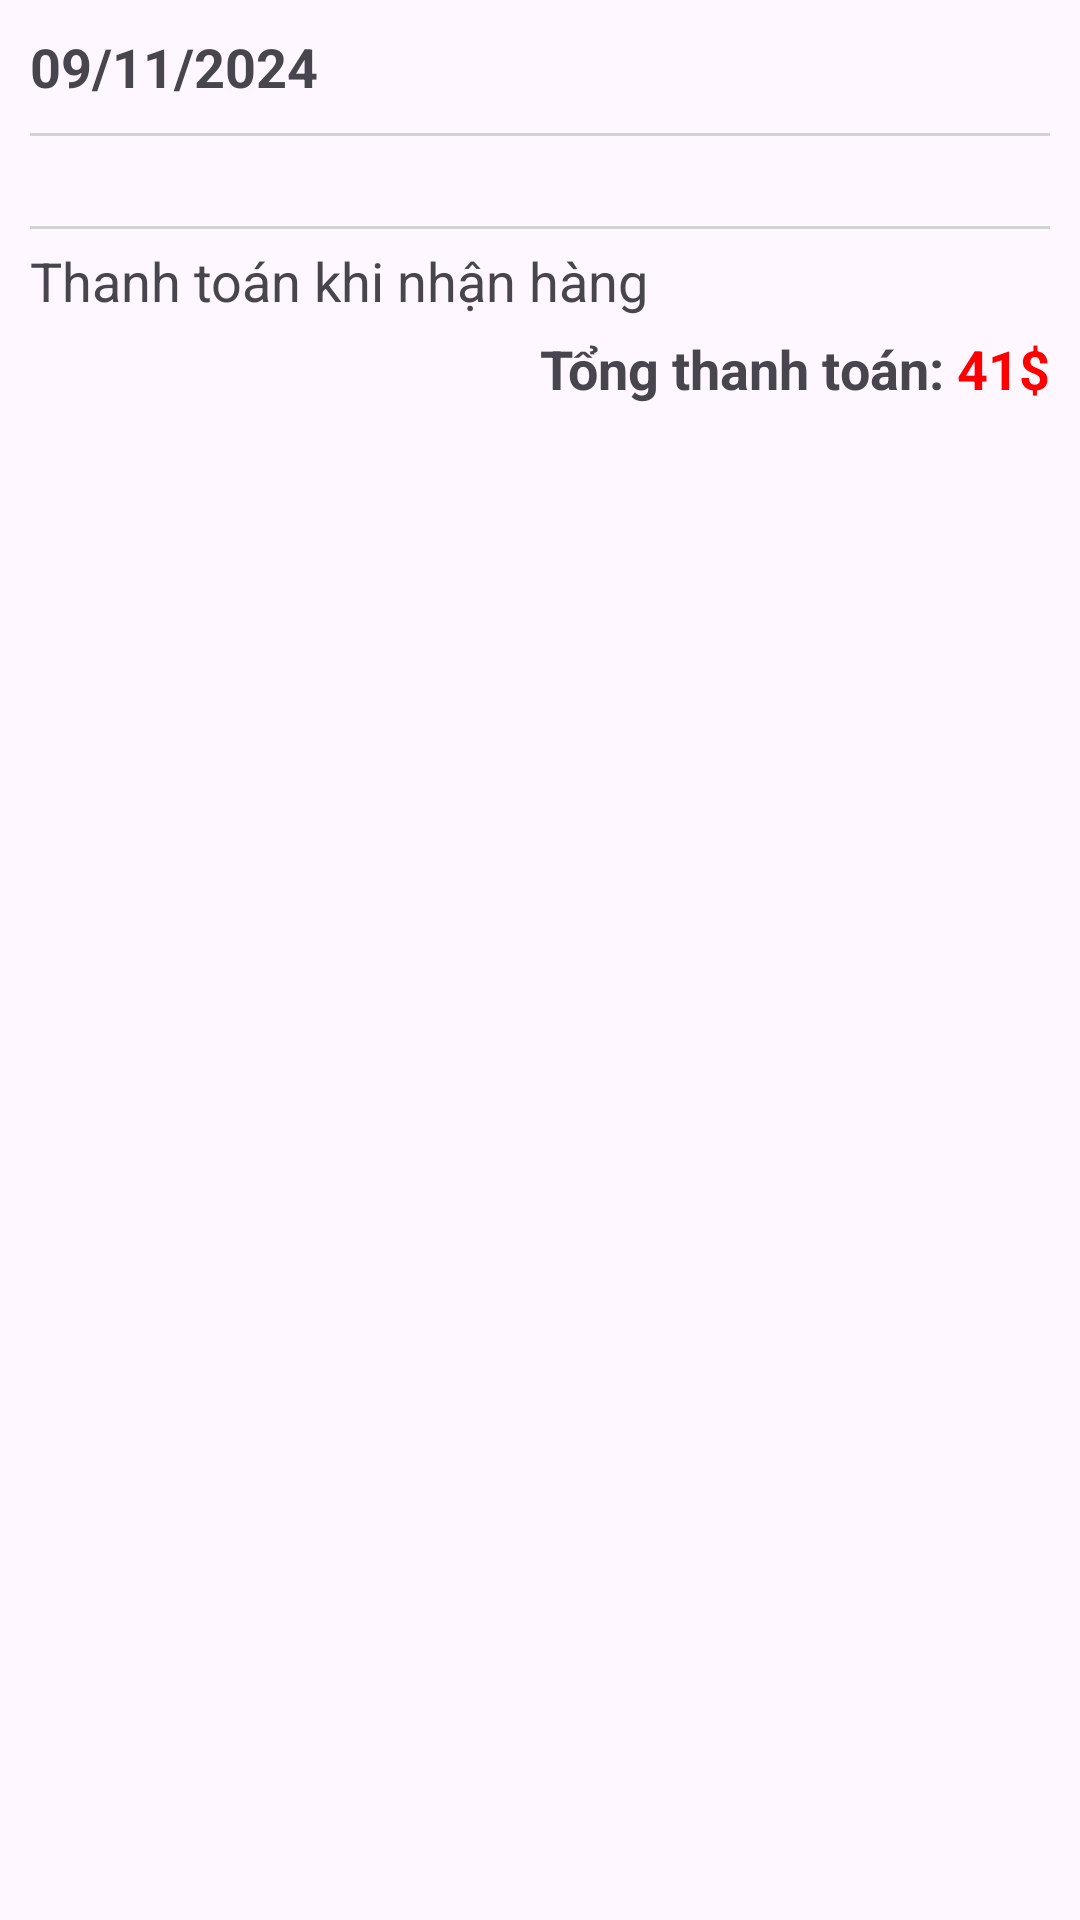

This screen was rendered from an Android layout file. Write that file and the resources it references.
<!-- AndroidManifest.xml: application theme Theme.Shopping_Online -->
<!-- res/layout/items_history_payment.xml -->
<?xml version="1.0" encoding="utf-8"?>
<LinearLayout xmlns:android="http://schemas.android.com/apk/res/android"
    android:layout_width="match_parent"
    android:layout_height="wrap_content"
    android:background="@drawable/background_items_history"
    android:orientation="vertical"
    android:layout_margin="10dp"
    android:padding="10dp">

    <LinearLayout
        android:layout_width="match_parent"
        android:layout_height="wrap_content"
        android:layout_marginBottom="5dp"
        android:orientation="horizontal">

        <TextView
            android:id="@+id/txtDateHistoryPayment"
            android:layout_width="0dp"
            android:layout_height="wrap_content"
            android:layout_weight="1"
            android:text="09/11/2024"
            android:textSize="18dp"
            android:textStyle="bold" />

        <TextView
            android:id="@+id/txtDeleteItemsHistoryPayment"
            android:layout_width="wrap_content"
            android:layout_height="wrap_content"
            android:background="@drawable/delete_20" />
    </LinearLayout>

    <TextView
        android:layout_width="match_parent"
        android:layout_height="1dp"
        android:layout_marginTop="5dp"
        android:layout_marginBottom="5dp"
        android:background="#D3D3D3" />

    <androidx.recyclerview.widget.RecyclerView
        android:id="@+id/RecyclerViewItemsHistoryPayment"
        android:layout_width="match_parent"
        android:layout_height="wrap_content"
        android:padding="10dp" />

    <TextView
        android:layout_width="match_parent"
        android:layout_height="1dp"
        android:layout_marginTop="5dp"
        android:layout_marginBottom="5dp"
        android:background="#D3D3D3" />

    <TextView
        android:id="@+id/txtInforHistoryPayment"
        android:layout_width="match_parent"
        android:layout_height="wrap_content"
        android:layout_marginBottom="5dp"
        android:text="Thanh toán khi nhận hàng"
        android:textSize="18dp" />

    <LinearLayout
        android:layout_width="match_parent"
        android:layout_height="wrap_content"
        android:gravity="right"
        android:orientation="horizontal">

        <TextView
            android:layout_width="wrap_content"
            android:layout_height="wrap_content"
            android:text="Tổng thanh toán: "
            android:textSize="18dp"
            android:textStyle="bold" />

        <TextView
            android:id="@+id/txtPriceHistoryPayment"
            android:layout_width="wrap_content"
            android:layout_height="wrap_content"
            android:text="41"
            android:textColor="@color/red"
            android:textSize="18dp"
            android:textStyle="bold" />

        <TextView
            android:layout_width="wrap_content"
            android:layout_height="wrap_content"
            android:text="$"
            android:textColor="@color/red"
            android:textSize="18dp"
            android:textStyle="bold" />
    </LinearLayout>

</LinearLayout>
<!-- resources referenced by this layout -->
<resources>
  <color name="red">#FF0000</color>
  <style name="Theme.Shopping_Online" parent="Base.Theme.Shopping_Online" />
  <style name="Base.Theme.Shopping_Online" parent="Theme.Material3.DayNight.NoActionBar">
          
          
      </style>
</resources>
